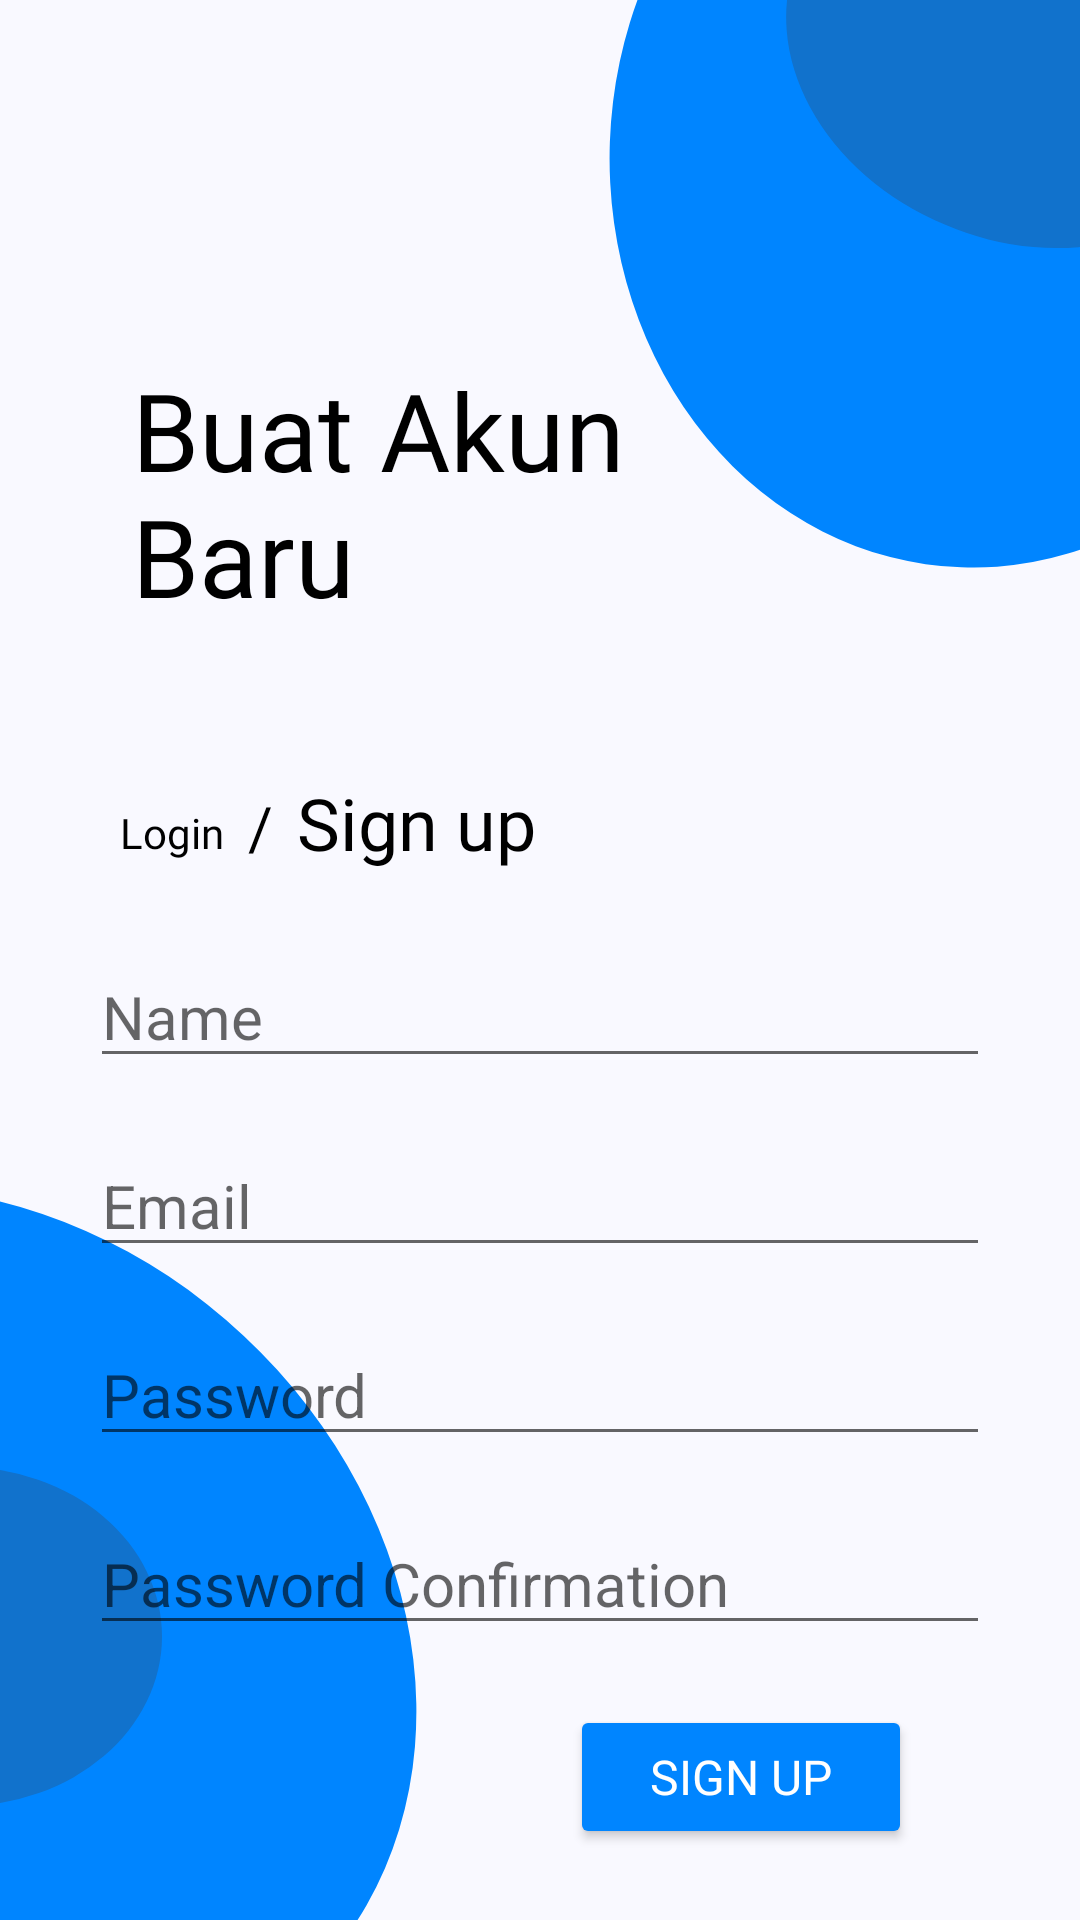

Write the Android layout XML for this screen, with the resource values it uses.
<!-- AndroidManifest.xml: application theme Birdfarm -->
<!-- res/layout/activity_signup.xml -->
<?xml version="1.0" encoding="utf-8"?>
<androidx.constraintlayout.widget.ConstraintLayout xmlns:android="http://schemas.android.com/apk/res/android"
    xmlns:app="http://schemas.android.com/apk/res-auto"
    xmlns:tools="http://schemas.android.com/tools"
    android:id="@+id/main"
    android:layout_width="match_parent"
    android:layout_height="match_parent"
    android:background="@color/background"
    tools:context=".ui.SignupActivity">

    <com.google.android.material.progressindicator.CircularProgressIndicator
        android:layout_width="wrap_content"
        android:id="@+id/signLoading"
        android:layout_height="wrap_content"
        android:indeterminate="true"
        android:visibility="gone"
        app:layout_constraintBottom_toBottomOf="parent"
        app:layout_constraintEnd_toEndOf="parent"
        app:layout_constraintStart_toStartOf="parent"
        app:layout_constraintTop_toTopOf="parent" />


    <TextView
        android:id="@+id/sign_up"
        android:layout_width="wrap_content"
        android:layout_height="wrap_content"
        android:layout_marginStart="8dp"
        android:layout_marginTop="40dp"
        android:fontFamily="@font/poppins_semibold"
        android:text="@string/sign_up"
        android:textColor="@color/primaryText"
        android:textSize="24sp"
        app:layout_constraintStart_toEndOf="@+id/textView3"
        app:layout_constraintTop_toBottomOf="@+id/textView"
        tools:ignore="TouchTargetSizeCheck" />

    <TextView
        android:id="@+id/textView3"
        android:layout_width="wrap_content"
        android:layout_height="wrap_content"
        android:layout_marginStart="8dp"
        android:layout_marginTop="44dp"
        android:fontFamily="@font/poppins_semibold"
        android:text="/"
        android:textColor="@color/primaryText"
        android:textSize="20sp"
        app:layout_constraintStart_toEndOf="@+id/to_login"
        app:layout_constraintTop_toBottomOf="@+id/textView"
        tools:ignore="HardcodedText" />

    <TextView
        android:id="@+id/to_login"
        android:layout_width="wrap_content"
        android:layout_height="wrap_content"
        android:layout_marginStart="40dp"
        android:layout_marginTop="50dp"
        android:layout_marginEnd="8dp"
        android:fontFamily="@font/poppins_light"
        android:text="@string/login"
        android:textColor="@color/primaryText"
        app:layout_constraintEnd_toStartOf="@+id/textView3"
        app:layout_constraintStart_toStartOf="parent"
        app:layout_constraintTop_toBottomOf="@+id/textView"
        tools:ignore="TouchTargetSizeCheck" />

    <TextView
        android:id="@+id/textView"
        android:layout_width="199dp"
        android:layout_height="99dp"
        android:layout_marginStart="44dp"
        android:layout_marginTop="119dp"
        android:fontFamily="@font/poppins_semibold"
        android:text="@string/welcome_message_signup"
        android:textColor="@color/primaryText"
        android:textSize="36sp"
        app:layout_constraintStart_toStartOf="parent"
        app:layout_constraintTop_toTopOf="parent"
        tools:ignore="TextSizeCheck" />

    <ImageView
        android:id="@+id/imageView"
        android:layout_width="wrap_content"
        android:layout_height="wrap_content"
        android:contentDescription="@string/drawable_top_left_login"
        app:layout_constraintEnd_toEndOf="parent"
        app:layout_constraintTop_toTopOf="parent"
        app:srcCompat="@drawable/top_sign_up" />

    <ImageView
        android:id="@+id/imageView2"
        android:layout_width="wrap_content"
        android:layout_height="wrap_content"
        android:contentDescription="@string/drawable_bot_login"
        app:layout_constraintBottom_toBottomOf="parent"
        app:layout_constraintStart_toStartOf="parent"
        app:srcCompat="@drawable/bot_sign_up" />

    <EditText
        android:id="@+id/signup_name"
        android:layout_width="300dp"
        android:layout_height="wrap_content"
        android:layout_marginTop="25dp"
        android:autofillHints="name"
        android:ems="8"
        android:hint="@string/name"
        android:inputType="textPersonName"
        android:textSize="20sp"
        app:layout_constraintEnd_toEndOf="parent"
        app:layout_constraintHorizontal_bias="0.5"
        app:layout_constraintStart_toStartOf="parent"
        app:layout_constraintTop_toBottomOf="@+id/sign_up" />

    <EditText
        android:id="@+id/signup_email"
        android:layout_width="300dp"
        android:layout_height="wrap_content"
        android:layout_marginTop="19dp"
        android:autofillHints="email"
        android:ems="8"
        android:hint="@string/prompt_email"
        android:inputType="textEmailAddress"
        android:textSize="20sp"
        app:layout_constraintEnd_toEndOf="parent"
        app:layout_constraintHorizontal_bias="0.5"
        app:layout_constraintStart_toStartOf="parent"
        app:layout_constraintTop_toBottomOf="@+id/signup_name" />

    <EditText
        android:id="@+id/signup_pass"
        android:layout_width="300dp"
        android:layout_height="wrap_content"
        android:layout_marginTop="19dp"
        android:autofillHints="password"
        android:ems="8"
        android:hint="@string/password"
        android:inputType="textPassword"
        android:textSize="20sp"
        app:layout_constraintEnd_toEndOf="parent"
        app:layout_constraintHorizontal_bias="0.5"
        app:layout_constraintStart_toStartOf="parent"
        app:layout_constraintTop_toBottomOf="@+id/signup_email" />

    <EditText
        android:id="@+id/pass_confirm"
        android:layout_width="300dp"
        android:layout_height="wrap_content"
        android:layout_marginTop="19dp"
        android:autofillHints="password_confirmation"
        android:ems="8"
        android:hint="@string/password_confirmation"
        android:inputType="textPassword"
        android:textSize="20sp"
        app:layout_constraintEnd_toEndOf="parent"
        app:layout_constraintHorizontal_bias="0.5"
        app:layout_constraintStart_toStartOf="parent"
        app:layout_constraintTop_toBottomOf="@+id/signup_pass" />

    <Button
        android:id="@+id/signup"
        android:layout_width="114dp"
        android:layout_height="48dp"
        android:layout_marginTop="20dp"
        android:layout_marginEnd="56dp"
        android:fontFamily="@font/poppins_semibold"
        android:text="@string/sign_up"
        android:textColor="#FFFFFF"
        android:backgroundTint="@color/primary"
        android:textSize="16sp"
        app:layout_constraintEnd_toEndOf="parent"
        app:layout_constraintTop_toBottomOf="@+id/pass_confirm" />


</androidx.constraintlayout.widget.ConstraintLayout>
<!-- resources referenced by this layout -->
<resources>
  <color name="background">#F9F9FF</color>
  <color name="primary">#0085FF</color>
  <color name="primaryText">#000000</color>
  <!-- drawable bot_sign_up (drawable-night-mdpi) -->
  <vector xmlns:android="http://schemas.android.com/apk/res/android"
      android:width="200dp"
      android:height="306dp"
      android:viewportWidth="200"
      android:viewportHeight="306">
    <path
        android:pathData="M81.19,111.22a137.5,162.5 133.08,1 0,-187.83 200.86a137.5,162.5 133.08,1 0,187.83 -200.86z"
        android:fillColor="#178FFF"/>
    <path
        android:pathData="M-79,211.5a66.5,56.5 0,1 0,133 0a66.5,56.5 0,1 0,-133 0z"
        android:fillColor="#45A5FF"/>
  </vector>
  <!-- drawable top_sign_up (drawable-night-mdpi) -->
  <vector xmlns:android="http://schemas.android.com/apk/res/android"
      android:width="161dp"
      android:height="194dp"
      android:viewportWidth="161"
      android:viewportHeight="194">
    <path
        android:pathData="M131.02,-85.76a137.5,121.5 92,1 0,-9.6 274.83a137.5,121.5 92,1 0,9.6 -274.83z"
        android:fillColor="#178FFF"/>
    <path
        android:pathData="M165.34,-42.13a63.5,79 113,1 0,-49.62 116.9a63.5,79 113,1 0,49.62 -116.9z"
        android:fillColor="#45A5FF"/>
  </vector>
  <string name="drawable_bot_login">drawable bot login</string>
  <string name="drawable_top_left_login">drawable top left login</string>
  <string name="login">Login</string>
  <string name="name">Name</string>
  <string name="password">Password</string>
  <string name="password_confirmation">Password Confirmation</string>
  <string name="prompt_email">Email</string>
  <string name="sign_up">Sign up</string>
  <string name="welcome_message_signup">Buat Akun Baru</string>
  <style name="Birdfarm" parent="Theme.AppCompat.DayNight.NoActionBar">
          <item name="android:windowTranslucentStatus">true</item>
          <item name="android:windowTranslucentNavigation">true</item>
      </style>
</resources>
